Run: headless pygame with SDL's dummy video driver; simulated clock (each Clock.tick advances the game by its frame time, no real sleeping); random seed 0; keys injected as events and as key.get_pressed() state; no mouse input.
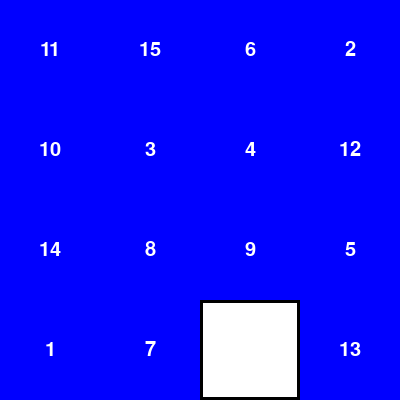
Frame 1 of 4 · flips 1–60 · no input
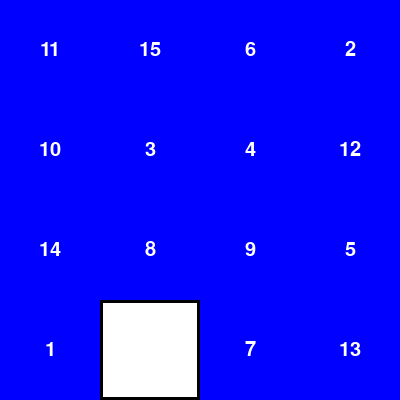
Frame 2 of 4 · flips 61–180 · tapped SPACE, RETURN · held RIGHT (→), D
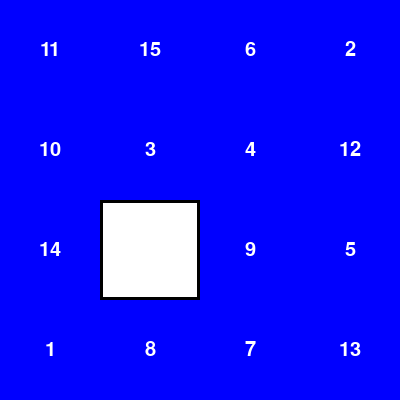
Frame 3 of 4 · flips 181–300 · held DOWN (↓), S
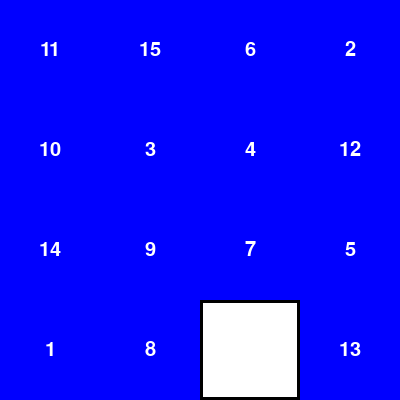
Frame 4 of 4 · flips 301–420 · held LEFT (←), A, UP (↑), W

The pygame program that drew these frames:

import pygame
import random

# Pygame 초기화
pygame.init()

# 화면 크기 설정
WIDTH, HEIGHT = 400, 400
screen = pygame.display.set_mode((WIDTH, HEIGHT))
pygame.display.set_caption("4x4 Puzzle")

# 색상 정의
WHITE = (255, 255, 255)
BLACK = (0, 0, 0)
BLUE = (0, 0, 255)
RED = (255, 0, 0)

# 폰트 설정
font = pygame.font.SysFont("Arial", 30)

# 퍼즐 클래스
class Puzzle:
    def __init__(self):
        self.size = 4  # 4x4 퍼즐
        self.pieces = [i for i in range(1, self.size * self.size)] + [None]  # 조각들 (빈 칸은 None)
        self.shuffle_pieces()
        self.blank_pos = self.pieces.index(None)

    def shuffle_pieces(self):
        random.shuffle(self.pieces)
        
    def move_piece(self, direction):
        x, y = self.blank_pos % self.size, self.blank_pos // self.size
        
        if direction == "UP" and y < self.size - 1:
            swap_pos = self.blank_pos + self.size
        elif direction == "DOWN" and y > 0:
            swap_pos = self.blank_pos - self.size
        elif direction == "LEFT" and x < self.size - 1:
            swap_pos = self.blank_pos + 1
        elif direction == "RIGHT" and x > 0:
            swap_pos = self.blank_pos - 1
        else:
            return
        
        # 조각 이동
        self.pieces[self.blank_pos], self.pieces[swap_pos] = self.pieces[swap_pos], self.pieces[self.blank_pos]
        self.blank_pos = swap_pos

    def is_solved(self):
        return self.pieces == [i for i in range(1, self.size * self.size)] + [None]

    def draw(self, screen):
        block_size = WIDTH // self.size
        for i, piece in enumerate(self.pieces):
            x, y = i % self.size, i // self.size
            rect = pygame.Rect(x * block_size, y * block_size, block_size, block_size)
            if piece is not None:
                pygame.draw.rect(screen, BLUE, rect)
                text = font.render(str(piece), True, WHITE)
                text_rect = text.get_rect(center=rect.center)
                screen.blit(text, text_rect)
            else:
                pygame.draw.rect(screen, WHITE, rect)
                pygame.draw.rect(screen, BLACK, rect, 3)

# 게임 루프
running = True
game_over = False
puzzle = Puzzle()

while running:
    screen.fill(WHITE)

    # 이벤트 처리
    for event in pygame.event.get():
        if event.type == pygame.QUIT:
            running = False
        elif event.type == pygame.KEYDOWN:
            if not game_over:
                if event.key == pygame.K_UP:
                    puzzle.move_piece("UP")
                elif event.key == pygame.K_DOWN:
                    puzzle.move_piece("DOWN")
                elif event.key == pygame.K_LEFT:
                    puzzle.move_piece("LEFT")
                elif event.key == pygame.K_RIGHT:
                    puzzle.move_piece("RIGHT")
    
    # 퍼즐 그리기
    puzzle.draw(screen)

    # 게임 종료 처리
    if puzzle.is_solved() and not game_over:
        game_over_text = font.render("Puzzle completed!", True, RED)
        screen.blit(game_over_text, (WIDTH // 2 - 120, HEIGHT // 2))

    # 화면 업데이트
    pygame.display.flip()

pygame.quit()
